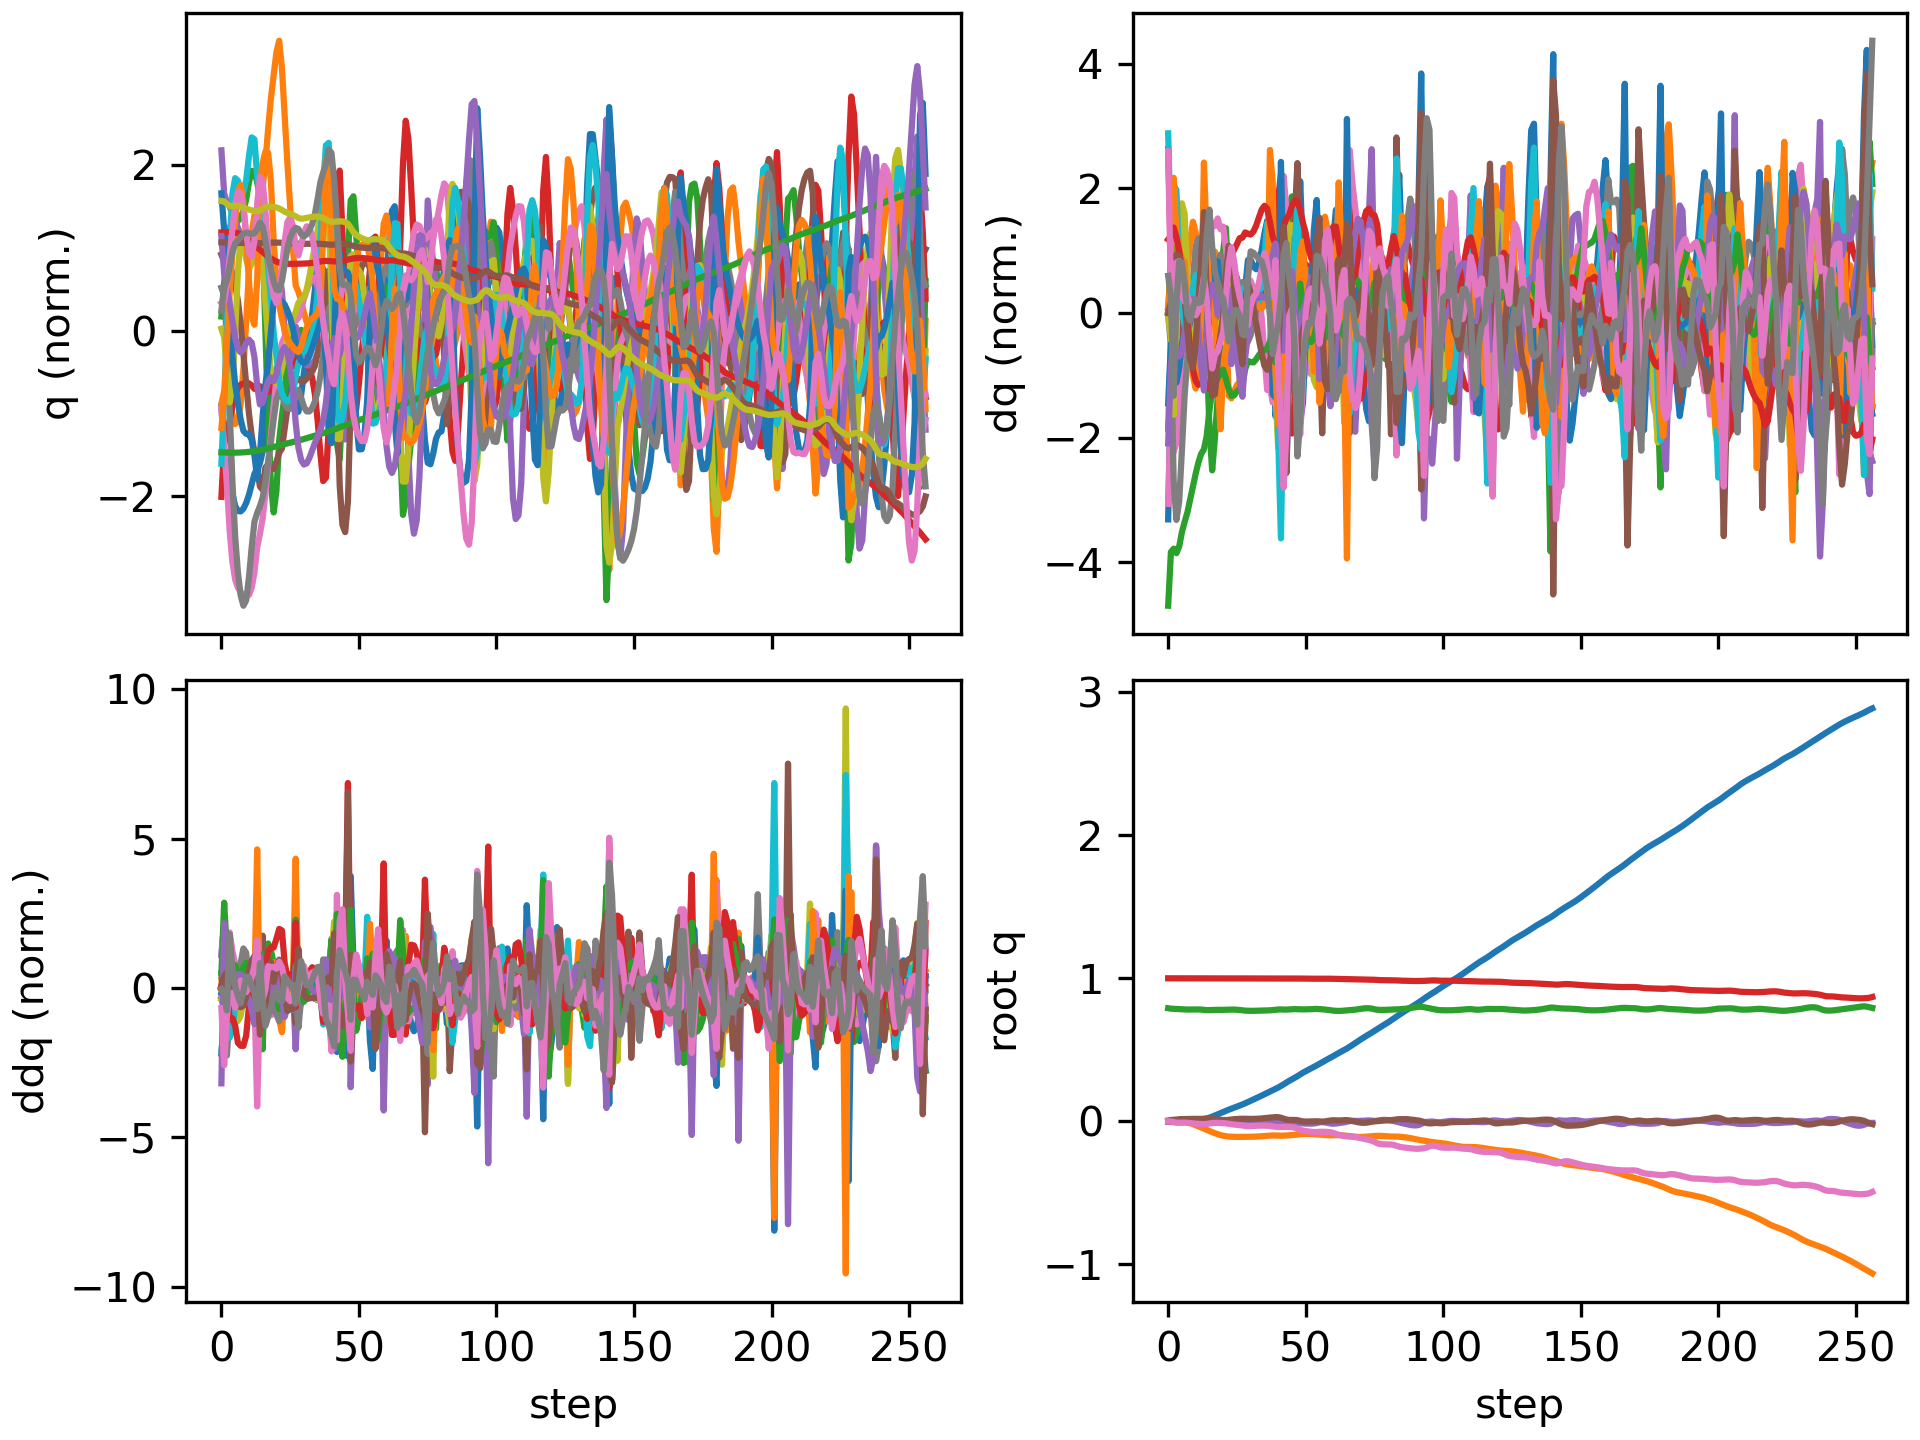

Data behind this chart, as committed beside it:
floating_base_joint_x, floating_base_joint_y, floating_base_joint_z, floating_base_joint_qw, floating_base_joint_qx, floating_base_joint_qy, floating_base_joint_qz, left_hip_pitch_joint_q, left_hip_roll_joint_q, left_hip_yaw_joint_q, left_knee_joint_q, left_ankle_pitch_joint_q, left_ankle_roll_joint_q, right_hip_pitch_joint_q, right_hip_roll_joint_q, right_hip_yaw_joint_q, right_knee_joint_q, right_ankle_pitch_joint_q, right_ankle_roll_joint_q, floating_base_joint_vx, floating_base_joint_vy, floating_base_joint_vz, floating_base_joint_wx, floating_base_joint_wy
-0.002742, 8.737507702648877e-10, 0.7906, 1, 1.597928729102787e-08, 0.005811, -4.862312507598205e-09, -0.05757, -0.0006897, -0.002978, 0.1257, -0.07618, 2.7516392895085615e-05, -0.05757, 0.0006893, 0.002978, 0.1257, -0.07618, -2.7555718382952283e-05, -0.162, -1.3815040528913289e-07, -0.2089, -6.422664153380801e-07, 0.6749
-0.004403, 8.352571827511653e-05, 0.7876, 1, 0.0002099, 0.00906, -0.0007705, -0.09472, 0.00484, 0.01312, 0.1965, -0.125, -0.00293, -0.1002, -0.003604, -0.003418, 0.2087, -0.1348, 0.01367, -0.02908, 0.009988, -0.0846, 0.06091, 0.08084
-0.005091, 0.0006224, 0.7865, 0.9999, 0.002246, 0.01029, -0.005435, -0.1056, 0.004972, 0.02977, 0.2159, -0.1349, -0.004177, -0.1471, -0.02707, -0.0313, 0.3004, -0.1822, 0.04043, -0.0207, 0.034, -0.04224, 0.3, 0.07409
-0.005829, 0.001065, 0.7853, 0.9999, 0.005574, 0.01219, -0.009373, -0.1166, 0.0001289, 0.04047, 0.2303, -0.1401, -0.004459, -0.1998, -0.0671, -0.05177, 0.4103, -0.2623, 0.06428, -0.03189, 0.006598, -0.06385, 0.3276, 0.2045
-0.006329, 0.0007895, 0.7839, 0.9998, 0.008867, 0.01436, -0.009609, -0.1312, -0.00592, 0.04282, 0.2488, -0.1476, -0.007712, -0.2364, -0.1069, -0.0401, 0.4744, -0.3331, 0.08267, -0.01545, -0.03143, -0.06942, 0.3185, 0.2103
-0.006247, -0.0004217, 0.7826, 0.9998, 0.01171, 0.01564, -0.009008, -0.1416, -0.01005, 0.04314, 0.2646, -0.156, -0.01256, -0.2568, -0.1374, 0.0002688, 0.4946, -0.3777, 0.09805, 0.02019, -0.08337, -0.06124, 0.2544, 0.06435
-0.00554, -0.002906, 0.7817, 0.9997, 0.01327, 0.0161, -0.009031, -0.146, -0.008975, 0.04352, 0.2745, -0.1641, -0.01935, -0.2663, -0.1574, 0.04589, 0.4913, -0.4069, 0.1124, 0.04602, -0.1566, -0.03147, 0.07986, 0.03827
-0.004345, -0.006856, 0.7814, 0.9997, 0.01308, 0.0166, -0.01035, -0.1463, -0.0005877, 0.0453, 0.2788, -0.1712, -0.02929, -0.2714, -0.1701, 0.0707, 0.4798, -0.4339, 0.1155, 0.06939, -0.2311, 0.0001331, -0.09536, 0.06278
-0.002612, -0.01231, 0.7817, 0.9997, 0.01121, 0.01708, -0.01256, -0.144, 0.01519, 0.04859, 0.2805, -0.1788, -0.04165, -0.2749, -0.1758, 0.06913, 0.4762, -0.4517, 0.1066, 0.1013, -0.3068, 0.02173, -0.2578, 0.02494
-0.0002554, -0.01911, 0.7822, 0.9997, 0.008405, 0.01723, -0.01465, -0.1392, 0.03645, 0.05397, 0.2812, -0.1872, -0.05448, -0.2765, -0.1728, 0.05451, 0.4922, -0.4565, 0.0902, 0.134, -0.3678, 0.023, -0.3054, -0.009689
0.002742, -0.02684, 0.7824, 0.9997, 0.006044, 0.01715, -0.01625, -0.1324, 0.05935, 0.0623, 0.2806, -0.1942, -0.06641, -0.2747, -0.1603, 0.04717, 0.5225, -0.4572, 0.06995, 0.1651, -0.3999, 0.006478, -0.1698, -0.01884
0.00637, -0.03497, 0.7822, 0.9997, 0.005538, 0.01702, -0.01772, -0.1237, 0.07657, 0.06792, 0.2777, -0.1993, -0.07585, -0.2664, -0.1435, 0.05125, 0.5472, -0.4659, 0.05331, 0.1931, -0.411, -0.02712, 0.05796, 0.001965
0.01054, -0.04318, 0.7811, 0.9996, 0.007428, 0.01715, -0.01907, -0.1147, 0.08491, 0.06773, 0.273, -0.1965, -0.08292, -0.2488, -0.1292, 0.06004, 0.5447, -0.4904, 0.04901, 0.2142, -0.4083, -0.08323, 0.3127, 0.05773
0.01509, -0.05132, 0.7788, 0.9996, 0.01182, 0.01778, -0.01951, -0.1099, 0.08503, 0.06238, 0.2745, -0.1938, -0.08951, -0.2196, -0.1243, 0.0657, 0.497, -0.5269, 0.0702, 0.2253, -0.4062, -0.124, 0.5654, 0.1431
0.01993, -0.05964, 0.7773, 0.9995, 0.01503, 0.01869, -0.01843, -0.1058, 0.08869, 0.05576, 0.2767, -0.2008, -0.09721, -0.2036, -0.1206, 0.06739, 0.4679, -0.4901, 0.117, 0.2581, -0.4224, -0.03925, 0.1063, 0.05391
0.02584, -0.06788, 0.7775, 0.9996, 0.01449, 0.01812, -0.01508, -0.09555, 0.09765, 0.03489, 0.2728, -0.2026, -0.0986, -0.1855, -0.1158, 0.04843, 0.4467, -0.4282, 0.1262, 0.3213, -0.4027, 0.03257, -0.1781, -0.1141
0.03286, -0.07585, 0.7784, 0.9997, 0.01097, 0.01607, -0.01221, -0.08061, 0.1093, -0.01074, 0.2683, -0.2065, -0.08921, -0.1561, -0.1069, 0.02206, 0.415, -0.3788, 0.1315, 0.3686, -0.3909, 0.04619, -0.4632, -0.2442
0.04045, -0.08333, 0.7792, 0.9998, 0.006229, 0.01382, -0.01098, -0.06608, 0.1246, -0.05358, 0.2686, -0.209, -0.08795, -0.1236, -0.09558, -0.005482, 0.3807, -0.3454, 0.1309, 0.3836, -0.3578, 0.03361, -0.4538, -0.1874
0.04842, -0.09008, 0.7795, 0.9999, 0.002576, 0.01183, -0.0107, -0.05288, 0.1383, -0.08496, 0.2733, -0.2131, -0.08923, -0.08852, -0.08487, -0.02848, 0.3369, -0.2948, 0.1174, 0.4019, -0.3179, -0.003296, -0.2695, -0.1713
0.05668, -0.096, 0.7792, 0.9999, 0.0008901, 0.01011, -0.01127, -0.03905, 0.1488, -0.09844, 0.2784, -0.2188, -0.08983, -0.05456, -0.07235, -0.03604, 0.2948, -0.2485, 0.0886, 0.415, -0.2761, -0.0008369, -0.1326, -0.1311
0.06512, -0.1009, 0.7797, 0.9999, -1.820305649854612e-05, 0.008896, -0.0124, -0.02661, 0.1593, -0.088, 0.2856, -0.2178, -0.08683, -0.02413, -0.0614, -0.03745, 0.2642, -0.2467, 0.06961, 0.4229, -0.2205, 0.04151, -0.02591, -0.09046
0.07332, -0.1045, 0.7807, 0.9999, 0.000966, 0.008792, -0.01418, -0.0208, 0.1645, -0.06354, 0.301, -0.2152, -0.08311, 0.001987, -0.05667, -0.03494, 0.2355, -0.2464, 0.05872, 0.4, -0.1493, 0.04792, 0.2119, 0.06036
0.08103, -0.1067, 0.7815, 0.9998, 0.004058, 0.01016, -0.01711, -0.02151, 0.1521, -0.05136, 0.3176, -0.2356, -0.08134, 0.01839, -0.05899, -0.02696, 0.2168, -0.2473, 0.05183, 0.3751, -0.07342, 0.03665, 0.3767, 0.2005
0.08831, -0.1078, 0.7819, 0.9997, 0.007382, 0.01256, -0.02035, -0.02811, 0.1302, -0.04105, 0.3278, -0.2801, -0.07305, 0.0263, -0.06349, -0.01619, 0.2093, -0.2521, 0.04638, 0.3579, -0.04509, 0.001319, 0.2918, 0.2694
0.09547, -0.1085, 0.7814, 0.9996, 0.009653, 0.01493, -0.02263, -0.03897, 0.1085, -0.02902, 0.3327, -0.3081, -0.06452, 0.03271, -0.06632, -0.002708, 0.2061, -0.2616, 0.04216, 0.3593, -0.02907, -0.03925, 0.1439, 0.2087
0.1028, -0.1089, 0.7803, 0.9995, 0.0102, 0.01652, -0.02453, -0.04904, 0.08883, -0.01784, 0.3297, -0.3137, -0.05965, 0.03887, -0.06654, 0.004543, 0.2083, -0.2736, 0.04011, 0.3691, -0.0129, -0.06818, -0.02681, 0.1144
0.1102, -0.1089, 0.7785, 0.9995, 0.009183, 0.01742, -0.02666, -0.05622, 0.07009, -0.009701, 0.3158, -0.3041, -0.05611, 0.04316, -0.06383, 0.01033, 0.2185, -0.2898, 0.03839, 0.3753, 0.003854, -0.1061, -0.1762, 0.05888
0.1178, -0.1088, 0.7759, 0.9994, 0.006682, 0.01794, -0.02917, -0.06241, 0.05305, -0.01291, 0.3023, -0.2756, -0.05164, 0.04433, -0.05804, 0.01546, 0.2378, -0.3119, 0.03676, 0.3854, 0.005169, -0.134, -0.2856, 0.0147
0.1259, -0.1086, 0.7739, 0.9993, 0.005686, 0.01776, -0.03241, -0.06224, 0.05017, -0.01253, 0.3239, -0.2902, -0.05206, 0.0479, -0.05594, 0.02212, 0.2559, -0.3307, 0.03608, 0.424, 0.02005, -0.07204, 0.07376, -0.04688
0.1347, -0.1082, 0.773, 0.9993, 0.006963, 0.01702, -0.0339, -0.04787, 0.04598, -0.009479, 0.3275, -0.308, -0.05318, 0.05805, -0.06044, 0.02477, 0.2653, -0.3416, 0.03868, 0.4444, 0.01633, -0.03362, 0.1634, -0.05971
0.1436, -0.1079, 0.7726, 0.9993, 0.008391, 0.01669, -0.03327, -0.02935, 0.0406, -0.01161, 0.3188, -0.3168, -0.05315, 0.07014, -0.06538, 0.0263, 0.27, -0.3449, 0.04337, 0.4415, 0.01403, -0.007813, 0.1173, 0.01909
0.1524, -0.1075, 0.7727, 0.9993, 0.00915, 0.017, -0.03211, -0.01235, 0.03637, -0.01586, 0.3088, -0.3197, -0.05196, 0.07987, -0.06799, 0.03206, 0.276, -0.3419, 0.04776, 0.4406, 0.02251, 0.01387, 0.03341, 0.0584
0.1613, -0.1069, 0.7731, 0.9993, 0.009004, 0.01759, -0.03109, 0.003236, 0.0345, -0.01708, 0.3003, -0.3196, -0.05044, 0.08804, -0.06799, 0.04191, 0.2833, -0.3333, 0.05054, 0.4488, 0.0395, 0.02726, -0.06146, 0.07327
0.1704, -0.1058, 0.7737, 0.9993, 0.007967, 0.01851, -0.03032, 0.02013, 0.03496, -0.0138, 0.288, -0.3176, -0.04903, 0.09423, -0.06602, 0.05315, 0.2928, -0.3209, 0.05213, 0.4589, 0.0624, 0.03066, -0.1482, 0.119
0.1797, -0.1043, 0.7743, 0.9993, 0.006148, 0.02, -0.02984, 0.04097, 0.03731, -0.005909, 0.2653, -0.3136, -0.04657, 0.09485, -0.06244, 0.06433, 0.3109, -0.3072, 0.05313, 0.4679, 0.08428, 0.02651, -0.2251, 0.1792
0.1891, -0.1025, 0.7748, 0.9993, 0.003628, 0.02223, -0.0299, 0.06705, 0.04098, 0.004794, 0.2289, -0.3052, -0.04145, 0.0836, -0.05666, 0.07611, 0.3489, -0.2936, 0.05474, 0.4705, 0.0952, 0.02434, -0.2954, 0.2434
0.1985, -0.1007, 0.7753, 0.9992, 0.0006587, 0.02464, -0.03077, 0.09726, 0.0453, 0.0152, 0.184, -0.2909, -0.03623, 0.05821, -0.04814, 0.08949, 0.4131, -0.2779, 0.05913, 0.4766, 0.08725, 0.02668, -0.317, 0.2021
0.2082, -0.09927, 0.7761, 0.9991, -0.002135, 0.02607, -0.0326, 0.1264, 0.04884, 0.02037, 0.1473, -0.272, -0.02883, 0.02887, -0.03645, 0.1024, 0.4854, -0.2705, 0.09165, 0.4918, 0.04975, 0.04476, -0.2595, 0.05466
0.2176, -0.09875, 0.7775, 0.999, -0.004598, 0.02726, -0.03558, 0.1361, 0.05202, 0.01603, 0.1519, -0.2582, -0.01629, -0.002117, -0.0196, 0.1089, 0.5369, -0.3479, 0.1284, 0.4703, 0.008017, 0.09476, -0.2246, 0.08498
0.2264, -0.09884, 0.7796, 0.9988, -0.00655, 0.02942, -0.03819, 0.1113, 0.05481, 0.003448, 0.2202, -0.2577, -0.006815, -0.03325, -0.01111, 0.08402, 0.5402, -0.4476, 0.1192, 0.4402, -0.01451, 0.1118, -0.1609, 0.214
0.2362, -0.09962, 0.7816, 0.9988, -0.008825, 0.02893, -0.03972, 0.07823, 0.05878, -0.01033, 0.3181, -0.2565, -0.00571, -0.03927, -0.008942, 0.0306, 0.4634, -0.4712, 0.09063, 0.5184, -0.05531, 0.08437, -0.2292, -0.26
0.2472, -0.1006, 0.7826, 0.9989, -0.009661, 0.02495, -0.03966, 0.04467, 0.05646, -0.03377, 0.4322, -0.2435, -0.02029, -0.01045, -0.01115, -0.03622, 0.2969, -0.3289, 0.06662, 0.5618, -0.03437, 0.001709, 0.1277, -0.4717
0.2588, -0.1003, 0.7814, 0.999, -0.005815, 0.01891, -0.03939, 0.01276, 0.03481, -0.06526, 0.5516, -0.2212, -0.05467, 0.0237, -0.02394, -0.07883, 0.196, -0.1555, 0.0614, 0.6203, 0.03894, -0.05982, 0.4839, -0.7489
0.2713, -0.09928, 0.7813, 0.9992, -0.002263, 0.01219, -0.03869, 0.00799, 0.02089, -0.07269, 0.5707, -0.3289, -0.09662, 0.06437, -0.03566, -0.0791, 0.1773, -0.1717, 0.06114, 0.612, 0.05873, 0.03111, 0.269, -0.5085
0.2829, -0.09798, 0.7824, 0.9992, -0.001239, 0.009615, -0.03904, 0.006373, 0.02698, -0.04648, 0.486, -0.4013, -0.1133, 0.08381, -0.0388, -0.04954, 0.1864, -0.1935, 0.05841, 0.5444, 0.06982, 0.06624, -0.0348, -0.02173
0.2938, -0.09632, 0.7838, 0.9991, -0.002735, 0.009532, -0.04032, -0.003015, 0.0402, -0.006866, 0.3778, -0.4036, -0.1164, 0.09027, -0.03516, -0.01174, 0.2054, -0.1989, 0.05366, 0.5367, 0.09427, 0.0673, -0.2492, 0.009411
0.3044, -0.09422, 0.7846, 0.999, -0.006295, 0.009566, -0.04372, -0.01391, 0.05038, 0.02583, 0.2732, -0.3453, -0.1034, 0.08361, -0.02669, 0.02459, 0.2474, -0.2016, 0.04803, 0.5337, 0.1099, 0.01901, -0.4471, -0.04889
0.3154, -0.09202, 0.7838, 0.9986, -0.01075, 0.008113, -0.05118, -0.01777, 0.05921, 0.05365, 0.2457, -0.1941, -0.06172, 0.06193, -0.01543, 0.05662, 0.3259, -0.2164, 0.04489, 0.5861, 0.1092, -0.0591, -0.3594, -0.3292
0.3279, -0.09012, 0.7829, 0.9981, -0.01348, 0.003312, -0.05943, 0.01503, 0.06053, 0.05557, 0.2406, -0.2117, -0.03679, 0.05916, -0.01615, 0.05819, 0.3648, -0.3234, 0.05846, 0.6362, 0.08326, -0.03818, -0.1627, -0.5249
0.34, -0.08888, 0.7825, 0.9978, -0.01503, -0.0006708, -0.06489, 0.04372, 0.05708, 0.03645, 0.2454, -0.2448, -0.02055, 0.06327, -0.01907, 0.0488, 0.3549, -0.434, 0.07743, 0.5812, 0.04713, 0.001222, -0.09129, -0.2984
0.3508, -0.08827, 0.7827, 0.9975, -0.01585, -0.001781, -0.06839, 0.04771, 0.05389, 0.01837, 0.2803, -0.2677, -0.009863, 0.05526, -0.01622, 0.04618, 0.3359, -0.4811, 0.08624, 0.5161, 0.01838, 0.01756, -0.04466, -0.01101
0.3608, -0.0884, 0.7833, 0.9973, -0.01644, -0.001227, -0.07099, 0.04155, 0.05204, 0.004997, 0.3231, -0.2779, -0.004866, 0.03808, -0.009001, 0.04164, 0.3172, -0.4808, 0.08706, 0.4939, -0.02538, 0.03749, -0.06622, 0.07956
0.3706, -0.0892, 0.7843, 0.9972, -0.01642, -0.0003015, -0.07326, 0.03633, 0.04975, -0.005566, 0.3595, -0.275, -0.003461, 0.01821, -0.00208, 0.02465, 0.2931, -0.4586, 0.08768, 0.4913, -0.05257, 0.05781, 0.0472, 0.09444
0.3805, -0.09038, 0.7854, 0.9971, -0.01492, 0.0003643, -0.07512, 0.03109, 0.04378, -0.01606, 0.395, -0.2634, -0.003287, -0.0005656, -0.0001554, -0.005728, 0.2631, -0.4039, 0.08767, 0.503, -0.06393, 0.05796, 0.2135, 0.04065
0.391, -0.09166, 0.7861, 0.9971, -0.01185, 0.00025, -0.07459, 0.02438, 0.03228, -0.03152, 0.4356, -0.249, -0.005616, -0.004654, -0.00667, -0.04031, 0.2271, -0.2821, 0.08003, 0.5339, -0.06301, 0.01138, 0.3936, 0.004606
0.402, -0.09279, 0.7848, 0.9973, -0.006993, -0.0008896, -0.07325, 0.02128, 0.01555, -0.04727, 0.4772, -0.2466, -0.01568, 0.006517, -0.01434, -0.0541, 0.1775, -0.148, 0.06994, 0.5714, -0.04993, -0.1058, 0.5337, -0.1393
0.4135, -0.09422, 0.7831, 0.9973, -0.005144, -0.002204, -0.07294, 0.03136, 0.01811, -0.03739, 0.4807, -0.2968, -0.04417, 0.02276, -0.01782, -0.05771, 0.1785, -0.1635, 0.04918, 0.5671, -0.08657, -0.07177, -0.07347, -0.05848
0.4243, -0.09597, 0.7816, 0.9973, -0.007512, -0.0007733, -0.07335, 0.04059, 0.04024, -0.01777, 0.4376, -0.354, -0.05403, 0.0323, -0.01051, -0.05442, 0.1895, -0.1966, 0.03312, 0.5142, -0.08561, -0.08705, -0.3806, 0.2941
0.4346, -0.09734, 0.7796, 0.9972, -0.01132, 0.002619, -0.07428, 0.04231, 0.06452, -0.003738, 0.3793, -0.3704, -0.05627, 0.03647, 0.0002847, -0.04756, 0.2006, -0.2243, 0.02057, 0.5042, -0.05293, -0.1131, -0.4256, 0.343
0.4447, -0.0979, 0.7768, 0.997, -0.0149, 0.00591, -0.07613, 0.03986, 0.08112, 0.003253, 0.3243, -0.3369, -0.05588, 0.03812, 0.009575, -0.03572, 0.2161, -0.2537, 0.01252, 0.5094, -0.009803, -0.1492, -0.3745, 0.2675
... 197 more rows
